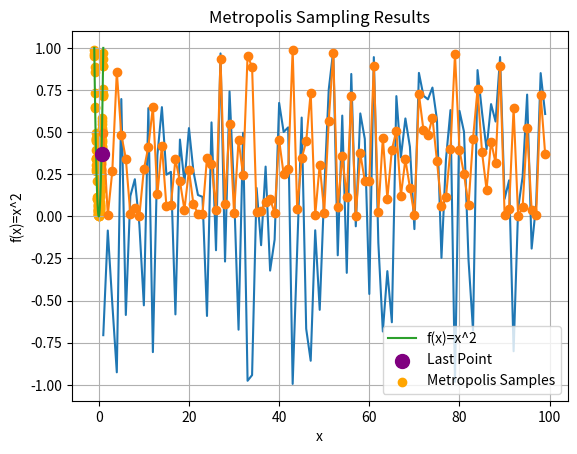

The matplotlib source for this figure:
import math
import random
import matplotlib.pyplot as plt
import numpy as np

# Constants
C = 100  # Temperature in Kelvin

# Function definition
def f(x):
    return x ** 2

# Generate random numbers for states i
state_i = random.uniform(-1, 1)

#Accepted States
accepted_states=[]

# Perform iterations
for iteration in range(100):

    # Calculate energies
    energy_i = f(state_i)

    state_j=random.uniform(-1,1)

    energy_j = f(state_j)

    # Calculate delta_E
    delta_E = energy_j - energy_i

    # Accept or reject based on Metropolis criteria
    if delta_E <= 0:
        accepted_states.append(state_j)
        state_i = state_j
        #state_j=random.uniform(-1,1)

    else:
        boltzmann_factor = math.exp(-delta_E / C)
        r=random.uniform(0, 1)
        if boltzmann_factor > r:
            accepted_states.append(state_j)
            state_i = state_j
            #state_j=random.uniform(-1,1)

    state_j = random.uniform(-1, 1)

mean = np.mean(accepted_states)
variance=np.var(accepted_states)
print(mean)

'''
    print("Iteration ", iteration + 1)
    print("State i :", state_i)
    print("State j :", state_j)
    print("Energy of State j:", energy_j)
    print()
'''
fig, ax = plt.subplots()

iterations = range(1, len(accepted_states) + 1)  # Generate iteration numbers
plt.plot(iterations, accepted_states, linestyle='-')

plt.xlabel('Iteration Number')
plt.ylabel('Value in Accepted States')
plt.title('Accepted States over Iterations at 100k')
#plt.grid(True)
plt.show()



x_values = [i for i in accepted_states]
y_values = [f(x) for x in x_values]
iterations = range(1, len(accepted_states) + 1)  # Generate iteration numbers
plt.plot(iterations, y_values , marker='o', linestyle='-')

plt.xlabel('Iteration Number')
plt.ylabel('Function Values')
plt.title('Function values of Accepted States over Iterations at 100k')
plt.grid(True)
plt.show()


# Plotting
x_values = [i for i in accepted_states]
y_values = [f(x) for x in x_values]

# Plot y=x^2
x = np.linspace(-1, 1, 100)
y = x**2
plt.plot(x, y, label='f(x)=x^2')


# Highlight the last point in a different color
plt.scatter(x_values[-1], y_values[-1], color='purple', label='Last Point', zorder=5,s=100)

# Plotting state_i values
plt.scatter(x_values[:-1], y_values[:-1], color='orange', label='Metropolis Samples')

plt.xlabel('x')
plt.ylabel('f(x)=x^2')
plt.title('Metropolis Sampling Results')
plt.legend()
plt.grid(True)
plt.show()